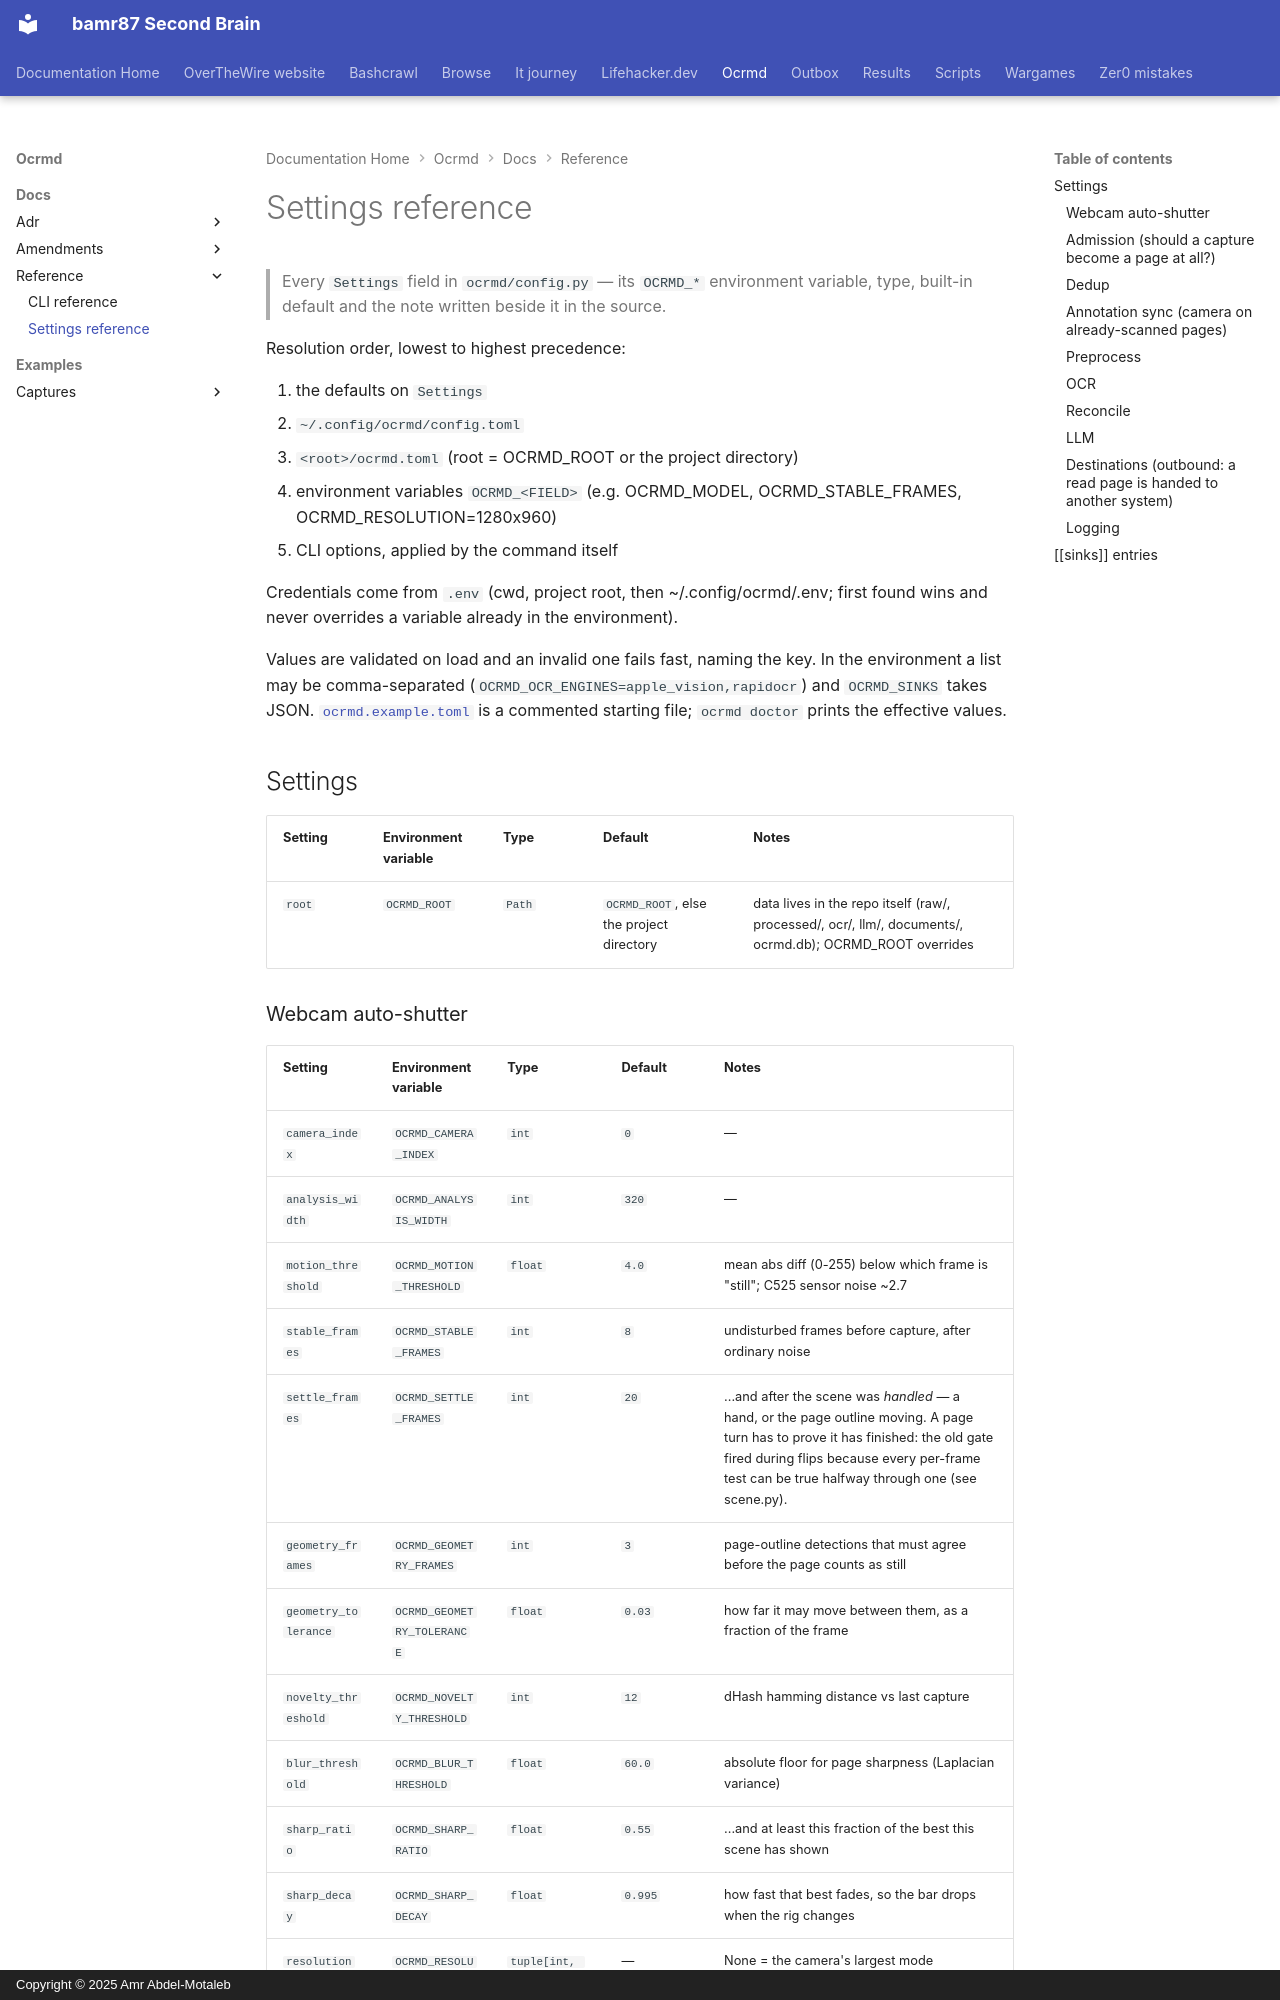

repository: bamr87/README · page: ocrmd/docs/reference/settings/index.html · generator: mkdocs · copyright: Copyright © 2025 Amr Abdel-Motaleb

---
source_file: docs/reference/settings.md
source_repo: bamr87/ocrmd
source_url: https://github.com/bamr87/ocrmd/blob/main/docs/reference/settings.md
title: Settings reference
---
# Settings reference

> Every `Settings` field in `ocrmd/config.py` — its `OCRMD_*` environment variable, type, built-in default and the note written beside it in the source.

Resolution order, lowest to highest precedence:

1. the defaults on `Settings`
2. `~/.config/ocrmd/config.toml`
3. `<root>/ocrmd.toml` (root = OCRMD_ROOT or the project directory)
4. environment variables `OCRMD_<FIELD>` (e.g. OCRMD_MODEL, OCRMD_STABLE_FRAMES, OCRMD_RESOLUTION=1280x960)
5. CLI options, applied by the command itself

Credentials come from `.env` (cwd, project root, then ~/.config/ocrmd/.env; first found wins and never overrides a variable already in the environment).

Values are validated on load and an invalid one fails fast, naming the key. In the environment a list may be comma-separated (`OCRMD_OCR_ENGINES=apple_vision,rapidocr`) and `OCRMD_SINKS` takes JSON. [`ocrmd.example.toml`](../../ocrmd.example.toml) is a commented starting file; `ocrmd doctor` prints the effective values.

## Settings

| Setting | Environment variable | Type | Default | Notes |
| --- | --- | --- | --- | --- |
| `root` | `OCRMD_ROOT` | `Path` | `OCRMD_ROOT`, else the project directory | data lives in the repo itself (raw/, processed/, ocr/, llm/, documents/, ocrmd.db); OCRMD_ROOT overrides |
